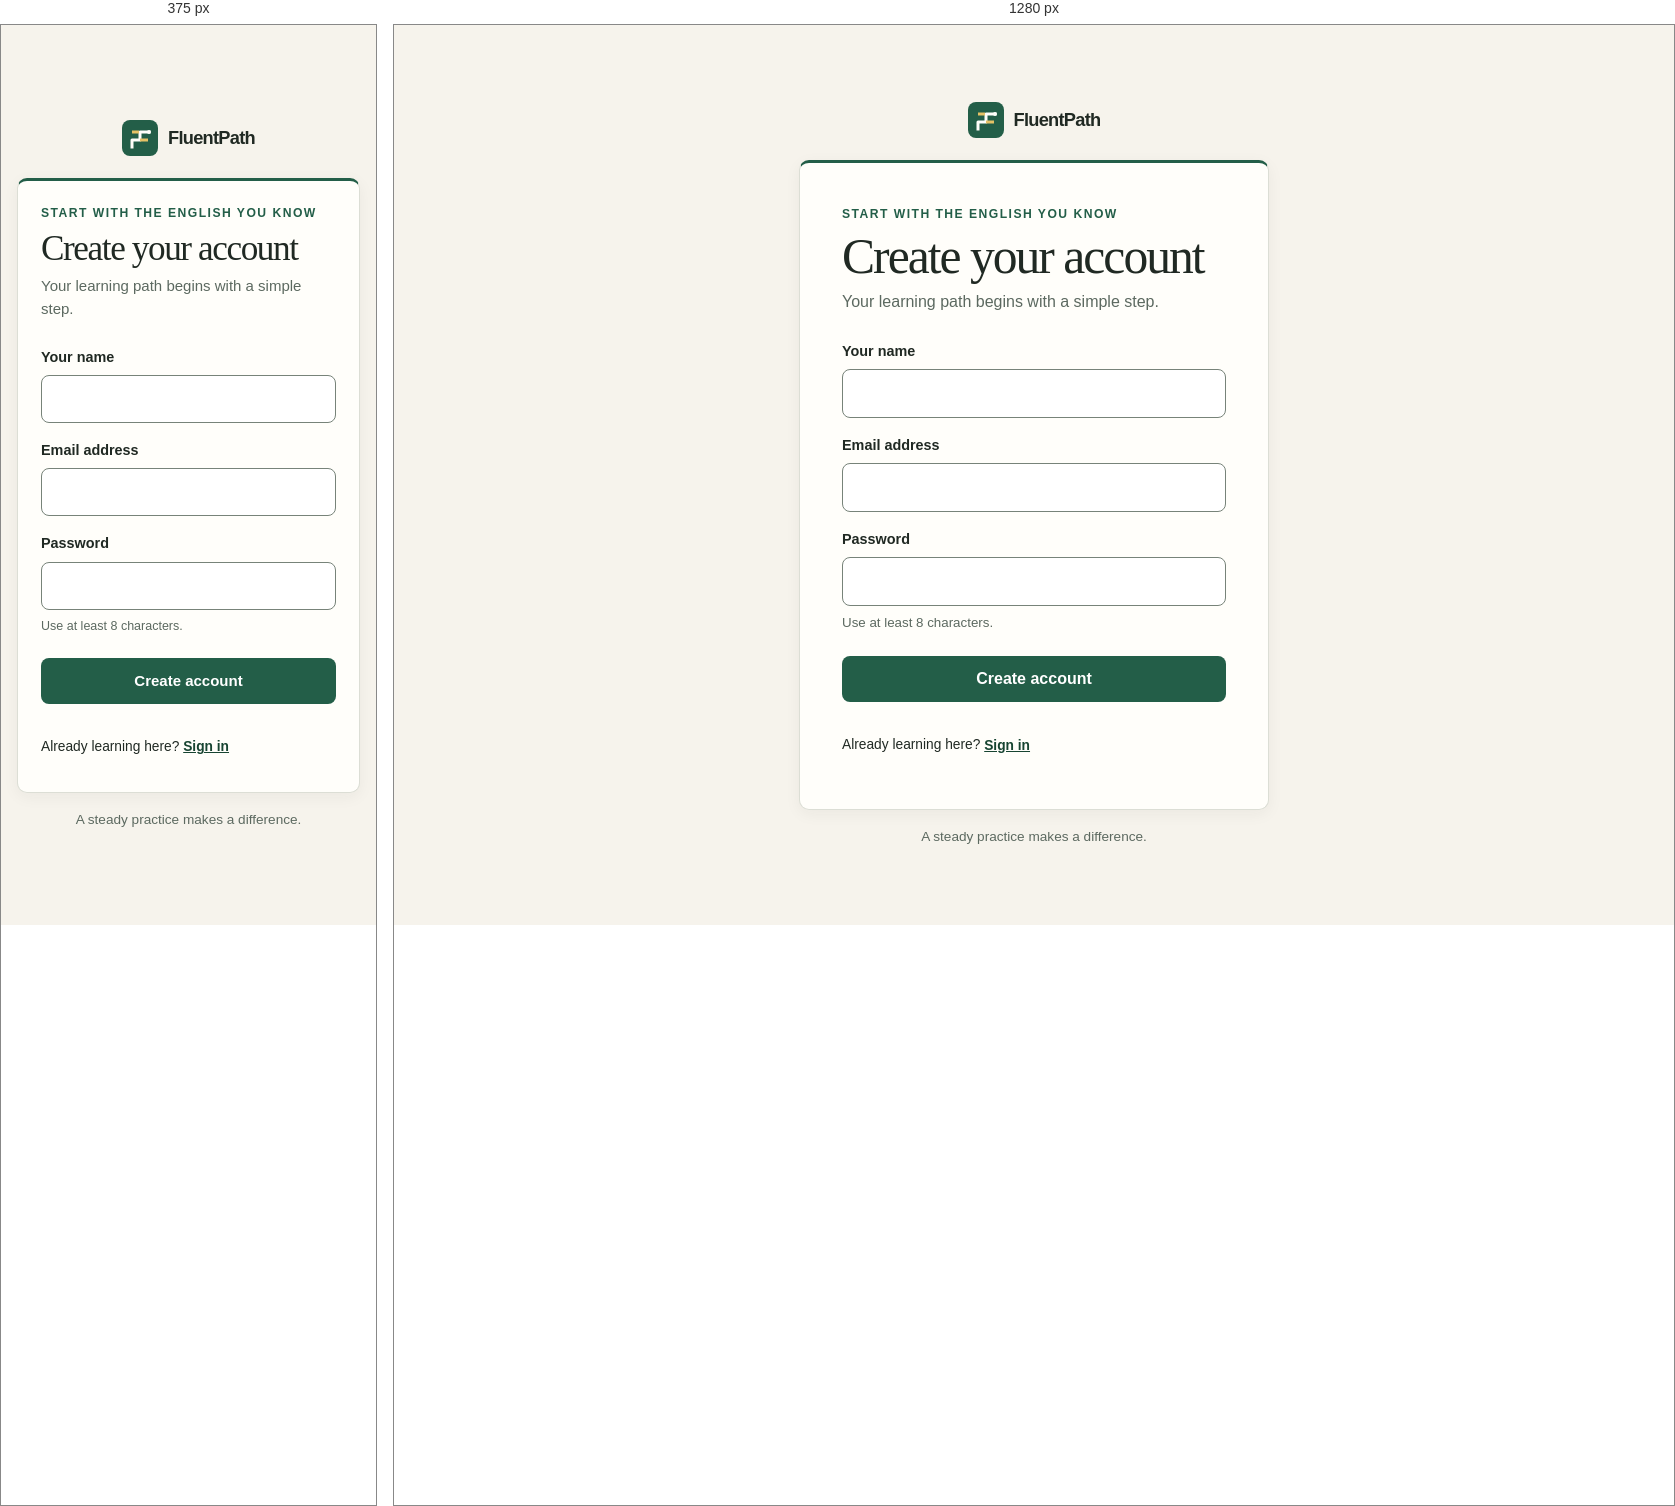
Rendered at 375 px and 1280 px, left to right.

<!-- file: register.html -->
<!doctype html><html lang="en"><head><meta charset="utf-8"><meta name="viewport" content="width=device-width, initial-scale=1"><meta name="theme-color" content="#f6f3ec"><link rel="icon" type="image/png" href="/faviconfluent.png"><title>Create an account · FluentPath</title><link rel="stylesheet" href="/css/tokens.css"><link rel="stylesheet" href="/css/base.css"><link rel="stylesheet" href="/css/auth.css"></head><body><a class="skip-link" href="#auth-form">Skip to form</a><main class="auth-shell"><a class="brand" href="/"><svg class="brand-mark" viewBox="0 0 36 36" fill="none" aria-hidden="true" focusable="false"><rect width="36" height="36" rx="8" fill="#235e48"/><path d="M10 27V20H18V12H27" stroke="#fffefa" stroke-width="3" stroke-linecap="square" stroke-linejoin="round"/><path d="M10 12H17M18 20H26" stroke="#e5c166" stroke-width="3"/><circle cx="27" cy="12" r="2" fill="#fffefa"/></svg> FluentPath</a><div class="auth-card card"><div class="eyebrow">Start with the English you know</div><h1 class="serif">Create your account</h1><p class="muted">Your learning path begins with a simple step.</p><div class="notice" id="auth-notice" role="status" hidden></div><form id="auth-form" novalidate data-mode="register"><div class="field"><label for="full-name">Your name</label><input id="full-name" name="name" autocomplete="name" required minlength="2" maxlength="80"></div><div class="field"><label for="email">Email address</label><input id="email" name="email" type="email" autocomplete="email" required maxlength="254"></div><div class="field"><label for="password">Password</label><input id="password" name="password" type="password" autocomplete="new-password" required minlength="8" aria-describedby="password-help"><small id="password-help" class="muted">Use at least 8 characters.</small></div><button class="button button-primary auth-submit" type="submit" id="submit-button">Create account</button><p class="status" id="auth-status" role="status" aria-live="polite"></p></form><div class="auth-links"><span>Already learning here? <a href="/login.html">Sign in</a></span></div></div><p class="auth-foot">A steady practice makes a difference.</p></main><script type="module" src="/js/auth.js"></script></body></html>


/* @media block from base.css */
@media (max-width: 700px) {
  .wrap { width: min(calc(100% - 32px), var(--content)); }
  .section { padding-block: 56px; }
  body { font-size: 15px; }
}